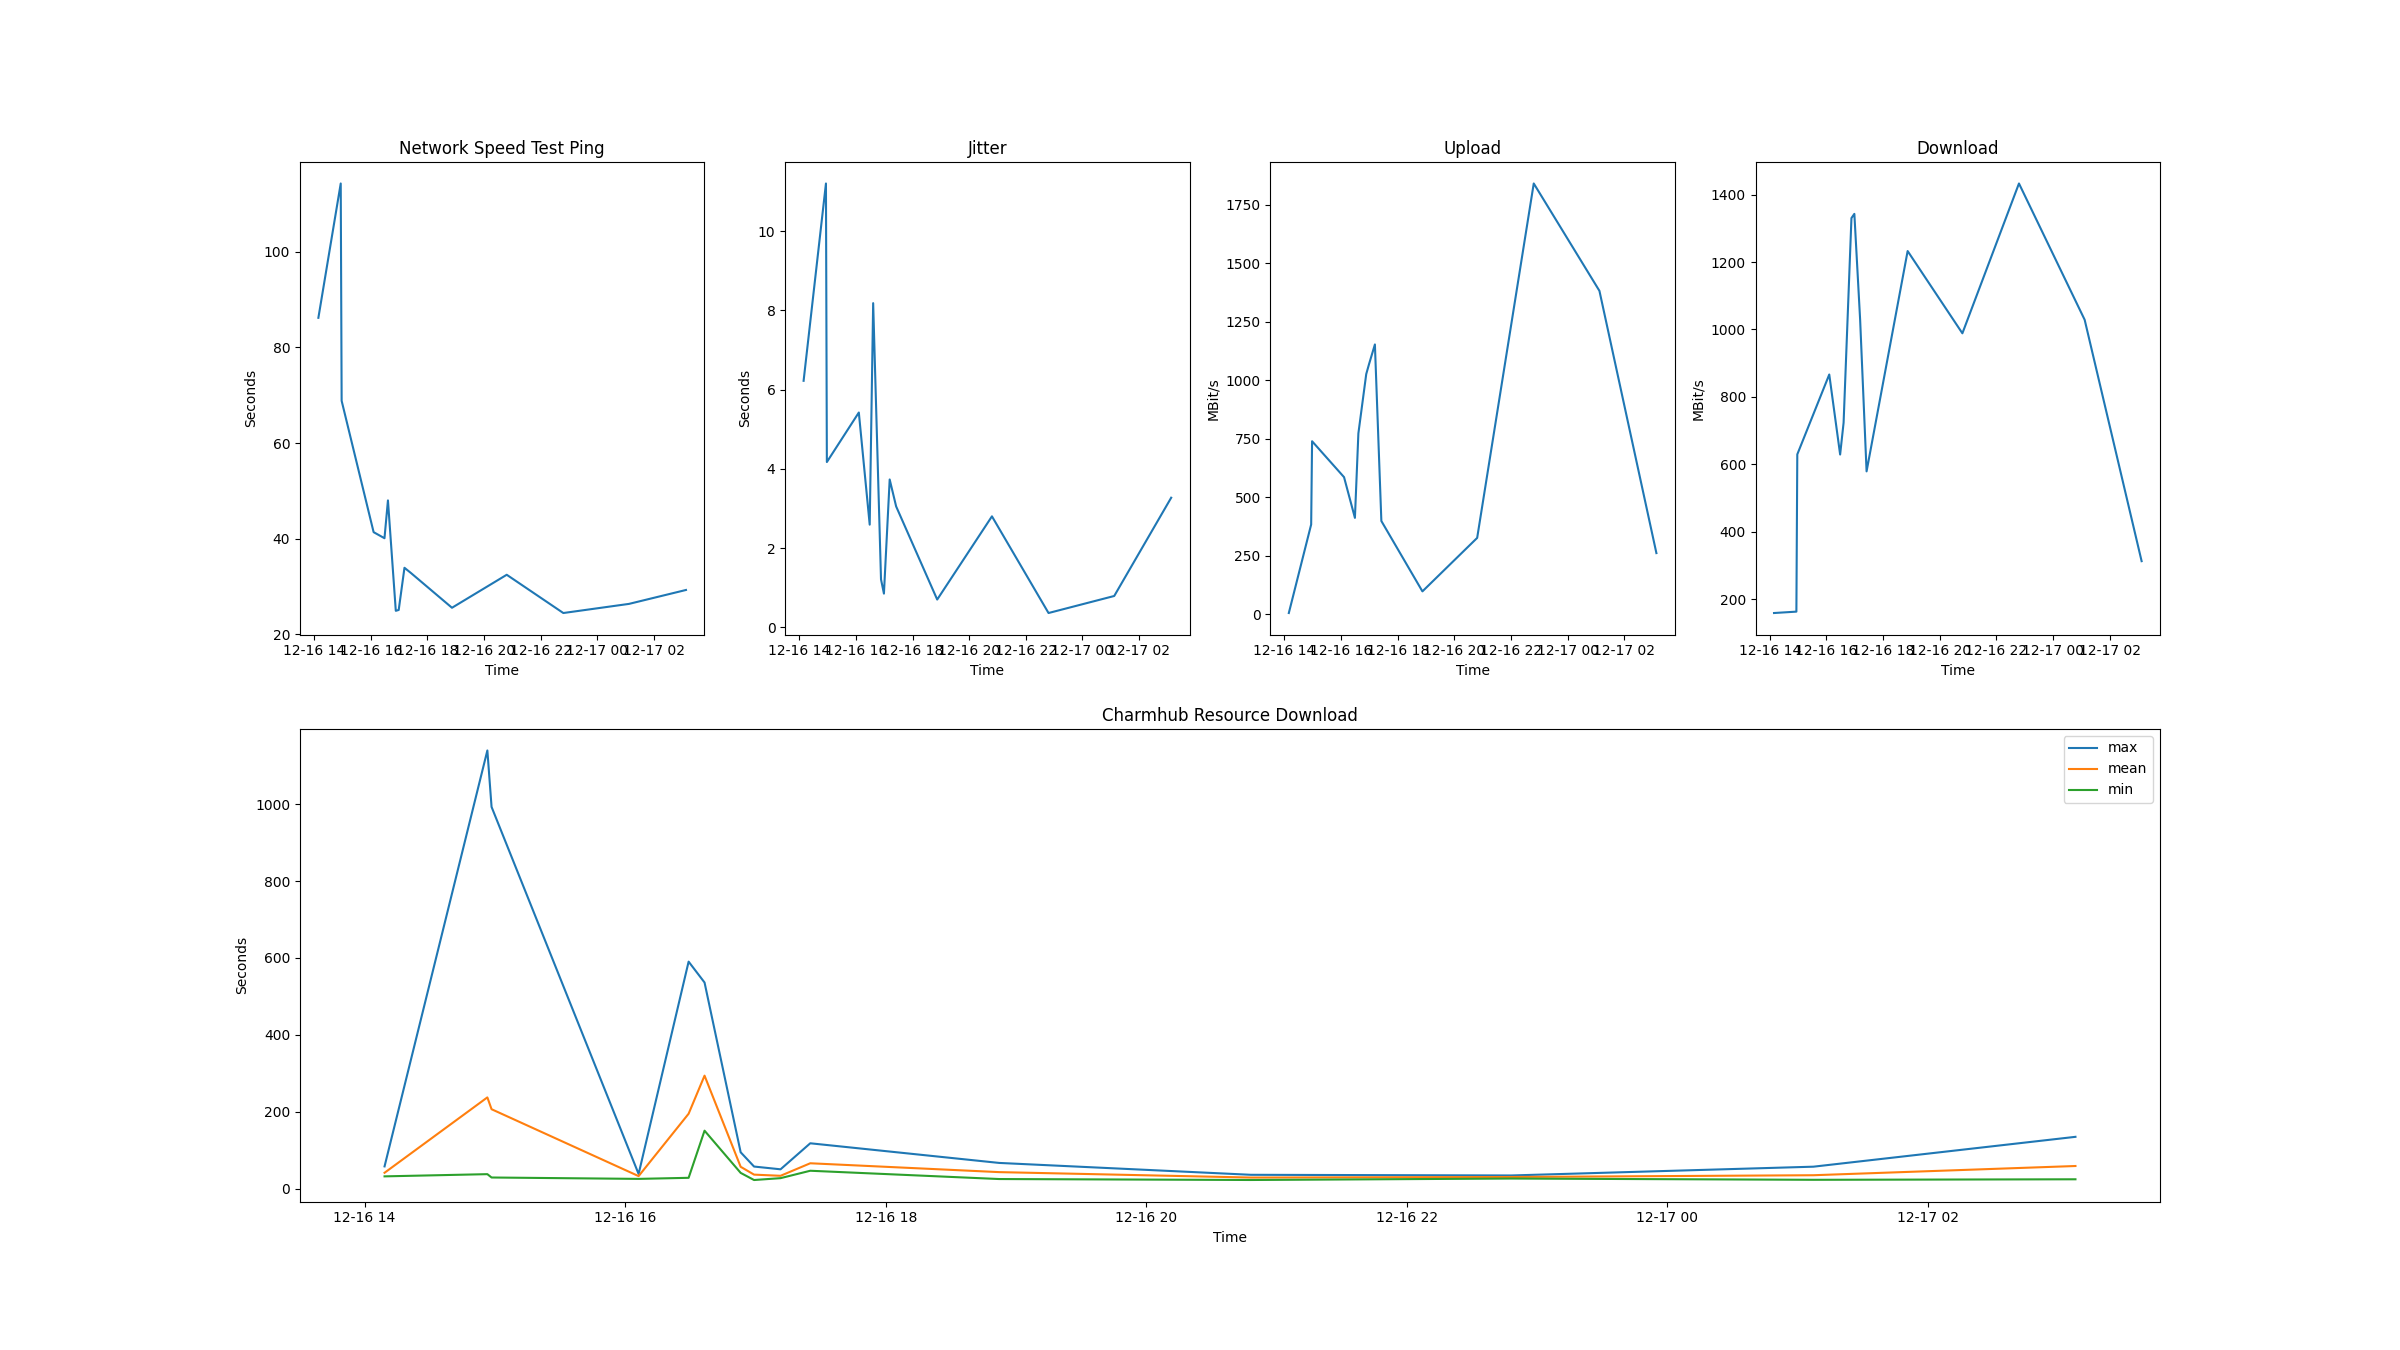

The file beside this chart, header and first rows:
time, network speed test ping (s), jitter (s), upload (bit/s), download (bit/s), charmhub resource download mean (s), min (s), max (s), 
2024-12-16T14:09:11+0000, 86.18, 6.22, 4.86, 158.9, 40.97, 31.64, 57.56, 
2024-12-16T14:56:32+0000, 114.3, 11.2, 383.2, 163, 237.1, 37.37, 1140, 
2024-12-16T14:58:28+0000, 68.82, 4.17, 739, 629.5, 206.3, 28.68, 992.8, 
2024-12-16T16:06:11+0000, 41.36, 5.42, 585.5, 866.5, 32.3, 25.08, 37.87, 
2024-12-16T16:29:13+0000, 40.09, 2.59, 411.5, 629.1, 194.6, 27.87, 590.2, 
2024-12-16T16:36:33+0000, 48, 8.18, 772.5, 723.5, 293.6, 150.5, 535.9, 
2024-12-16T16:53:11+0000, 24.91, 1.21, 1026, 1330, 56.52, 40.67, 94.3, 
2024-12-16T16:59:21+0000, 25.09, 0.85, 1070, 1343, 36.17, 22.12, 57.17, 
2024-12-16T17:11:33+0000, 33.91, 3.73, 1153, 1030, 33.1, 26.98, 50.0, 
2024-12-16T17:25:14+0000, 32.82, 3.05, 398.1, 579.1, 65.71, 46.24, 117.7, 
2024-12-16T18:52:13+0000, 25.55, 0.7, 97.33, 1233, 42.67, 24.68, 66.6, 
2024-12-16T20:48:11+0000, 32.45, 2.8, 325.9, 988.6, 28.57, 22.2, 35.71, 
2024-12-16T22:48:03+0000, 24.45, 0.36, 1841, 1433, 30.01, 25.98, 33.97, 
2024-12-17T01:07:13+0000, 26.36, 0.79, 1382, 1029, 34.59, 22.69, 56.82, 
2024-12-17T03:07:53+0000, 29.27, 3.27, 260.9, 312.7, 58.58, 24.03, 134.5, 
